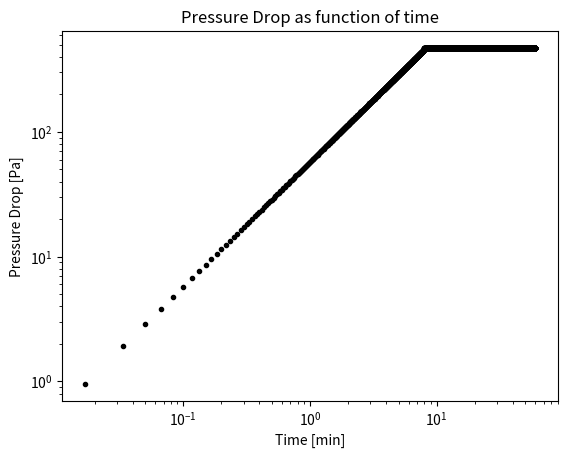
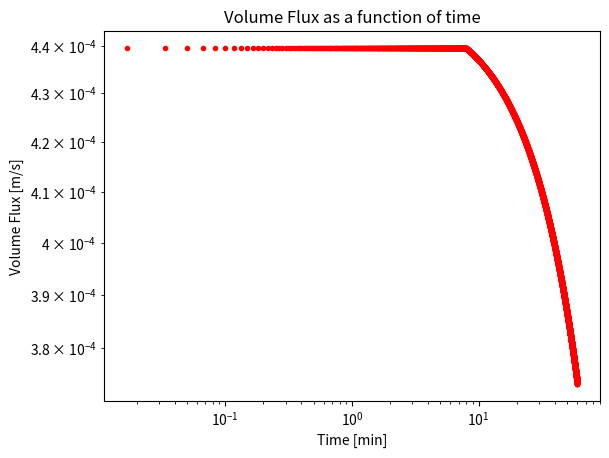
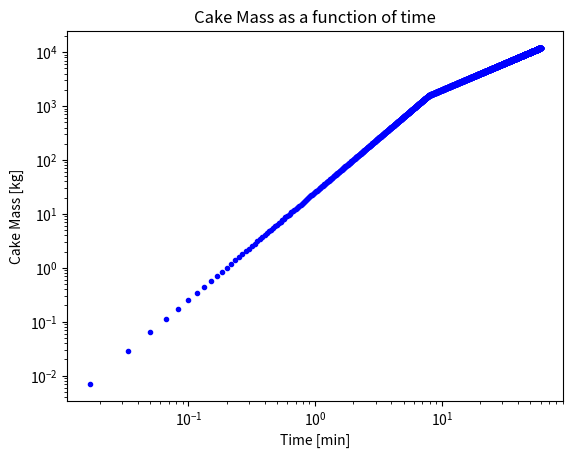

Here is the Python script that generated these plots, in order:
import numpy as np
import matplotlib.pyplot as plt

np.seterr(divide='ignore', invalid='ignore')

# Input parameter
V_flux = 2.45*0.001/0.092903/60 #[m/sec]
p_min = 0e-4 #[Pa]
p_max = 472e3 #[Pa]
N = 3611
V_total = 1400*0.00378541 #[m3]
mu = 1.01e-3 #[Pa-s]
Cs = 1.25/0.0283168 #[kg/m3]
H = 1/39.37 #[m]
A = 71.7*0.092903 #[m2]
K = 6.94e-12*0.092903 #[m2]
Q = V_flux*A
p_filter = 1/K*mu*H*Q/A
p_cake = p_max
alpha = 7.95e10*(1+4.15e-3*(p_cake/1000)**0.74)


time2 = np.linspace(0,N,N)
time = np.linspace(0,N,N)

P_newP = time2*mu*Cs*V_flux**2*alpha

Volume = np.linspace(V_flux, 0, 3611)
P = np.zeros(N)

t1 = (p_max - mu * H * Q / K / A) / (alpha * mu * Cs * Q ** 2 / A ** 2)
V1 = t1 * Q

V2 = V_total - V1
t2 = alpha * mu * Cs / (2 * p_max * A ** 2) * (V_total ** 2 - V1 ** 2) + mu * H / (p_max * K * A) * (V_total - V1)

for i in range(N):
    if (i < 476):
        P[i] = P_newP[i]
    elif (i >= 476):
        P[i] = p_max

t_total = (t1+t2)#Total time in minutes

print(t_total)
print(t1)
#Question 2b.


#Constant pressure filtration
#Pfilter =

Kc = alpha*mu*Cs/A**2/P
Q0 = K*A*P/mu/H
Q2 = np.zeros(len(Volume))

#calculate the flow rate as a function of time

Q1 = np.zeros(N)
V3 = np.linspace(0, V_flux, 3611-476)
a = 0

for i in range(N):
    if(i < 476):
        Q1[i] = V_flux
    elif(i >= 476):
        Q1[i] = V_flux - (V3[a]/A)
        a +=1

for i in range(len(Volume)):
    if(i < int(t1)):
        Q2[i] = 1 / (1 / Q0[i] + Kc[i] * Volume[i])
    elif(i >= int(t1)):
        Q2[i] = 1 / (1 / Q0[i] + Kc[i] * Volume[i]) + (Q2[i-1] - 1 / (1 / Q0[i] + Kc[i] * Volume[i]))

print(len(Q2))
print(len(Kc))
print(len(Volume))
#Plot Pressure drop vs. time
plt.figure(1)
plt.loglog(time/60, P*np.ones_like(time)/1000, 'k.')
plt.title("Pressure Drop as function of time")
plt.xlabel("Time [min]")
plt.ylabel("Pressure Drop [Pa]")

#Plot Volume flux of filtrate
plt.figure(2)
plt.loglog(time/60,Q1,'r.')
plt.title("Volume Flux as a function of time")
plt.xlabel("Time [min]")
plt.ylabel("Volume Flux [m/s]")

#Plot cake mass vs time
plt.figure(3)
plt.plot(time/60, Q2*time*Cs, 'b.')
plt.yscale('log')
plt.xscale('log')
plt.title("Cake Mass as a function of time")
plt.xlabel("Time [min]")
plt.ylabel("Cake Mass [kg]")
plt.show()

